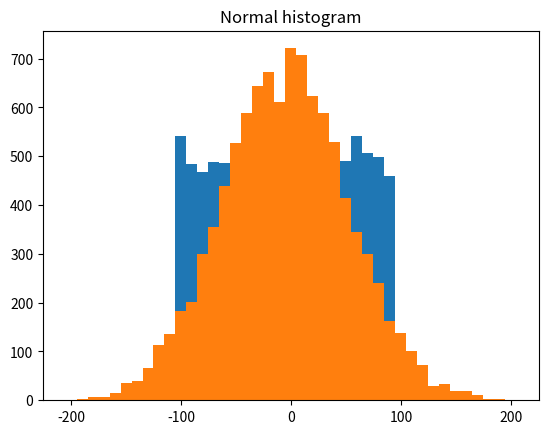

Recreate this plot in Python.
import random
from collections import Counter
import matplotlib.pyplot as plt
import math
def inverse_normal_cdf(p,mu=0,sigma=1,tolerance=0.00001):
    if mu!=0 or sigma!=1:
        return mu+sigma*inverse_normal_cdf(p,tolerance=tolerance)
    low_z,low_p=-10.0,0
    hi_z,hi_p=10.0,1
    while hi_z-low_z>tolerance:
        mid_z=(low_z+hi_z)/2
        mid_p=normal_cdf(mid_z)
        if mid_p<p:
            low_z,low_p=mid_z,mid_p
        elif mid_p>p:
            hi_z,hi_p=mid_z,mid_p
        else:
            break
    return mid_z
def normal_cdf(x,mu=0,sigma=1):
    return(1+math.erf((x-mu)/math.sqrt(2)/sigma))/2
def bucketsize(point,bucket_size):
    return bucket_size*math.floor(point/bucket_size)
def make_histogram(points,bucket_size):
    return Counter(bucketsize(point,bucket_size)for point in points)
def plot_histogram(points,bucket_size,title=""):
    histogram=make_histogram(points,bucket_size)
    plt.bar(histogram.keys(),histogram.values(),width=bucket_size)
    plt.title(title)
    plt.show()
random.seed(0)
uniform=[200*random.random()-100 for _ in range(10000)]
normal=[57*inverse_normal_cdf(random.random()) for _ in range(10000)]
plot_histogram(uniform,10,"Uniform histogram")
plot_histogram(normal,10,"Normal histogram")
